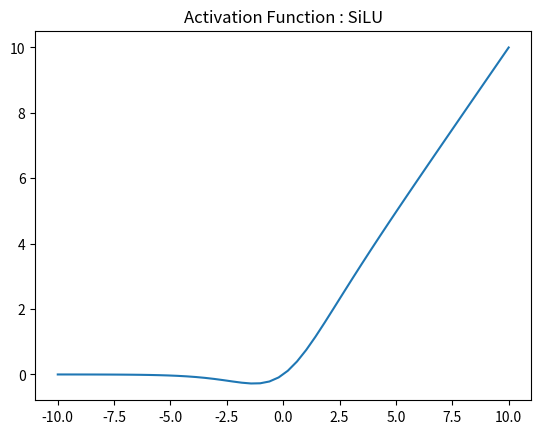

The script that saved this image:
import numpy as np
import matplotlib.pyplot as plt
import math

def sigmoid(x):
    return 1 / (1 + np.exp(-x))

def SiLU(x):
  ''' It returns x times sigmoid(x). '''
  return x * sigmoid(x)
x = np.linspace(-10, 10)
plt.plot(x, SiLU(x))
plt.axis('tight')
plt.title('Activation Function : SiLU')
plt.show()
